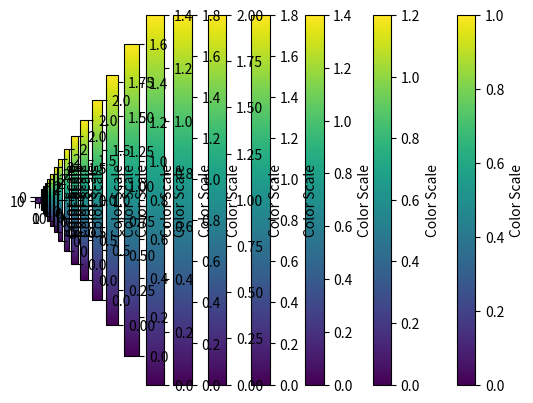

Reproduce this figure in Python.
import matplotlib.pyplot as plt
from scipy.stats import norm
import numpy as np

"global parameters"
map_l = 15
map_h = 15
round_count = 0

int_burning_tensity = 0.2  # Initial burning tensity of grid first catch fire
spread_burning_tensity = 0.6  # The threshold to spread fire to adjacent grid
spread_prob = 1          # Possibility of spreading
max_burning_tensity = 2  # Maximun fire tensity
burning_rate = 0.2  # Burning intensity increase by each round

hp_loss_multilplier = 1.0  # HP decrease by each round
fall_prob = 0.5  # Probability of tree to fall down when HP < 1/3


# Map initialisation
# obstacle_map = np.random.randint(1,size=(15, 15))
# fire_map = np.random.rand(15, 15)*4
# hp_map = np.zeros((15,15))+int_hp
# flammable_map = np.random.randint(1,size=(15, 15))


class MapEnv(object):

    # Initialize env
    def __init__(self, SIZE=(map_l, map_h), PROB_OBS=(0, .5), PROB_FLAME=(.8, .6), HP=((3.6, 8.8), (8, 32)),
                 PROB_FIREINT=((.2, .6), (.2, 1), .02), BIRTH=(2, 3, 3), blank_world=False):
        """
        Args:
            SIZE: size of a side of the square grid
            PROB_OBS: range of probabilities that a given block is an obstacle
            PROB_FLAME: flammable probabilities of (free_space, obstacles), 
                        flammable free space == 'grass', flammable obstacles == 'tree',
                        unburnable free space == 'soil', unburnable obstacles == 'stone'.
            HP: ((min grass HP, max grass HP), (max tree HP, max tree HP))
            PROB_FIREINT: ((min_grass_fire_intensity, max_grass_fire_intensity), 
                           (min_tree_fire_intensity, max_tree_fire_intensity), 
                            is_burned_probability)
            BIRTH: (height of support station & birthplace, 
                    width of support station & birthplace,
                    number of agents)
        """

        # Initialize member variables
        self.SIZE = SIZE
        self.PROB_OBS = PROB_OBS
        self.PROB_FLAME = PROB_FLAME
        self.HP = HP
        self._HP_INTERVAL = 0.2
        self.PROB_FIREINT = PROB_FIREINT
        self._BURN_INTERVAL = 0.2
        self.BIRTH = BIRTH
        self.fresh = True
        self.finished = False

        # Initialize task world
        self._setWorld()

    def _setWorld(self):
        # Initialize maps
        """
        Tree:  obstacle=1, flammable=1;
        Stone: obstacle=1, flammable=0;
        Grass: obstacle=0, flammable=1;
        Soil:  obstacle=0, flammable=0;
        """
        if self.BIRTH[2] > self.BIRTH[0]*self.BIRTH[1]:
            raise ValueError(
                "The number of agents excesses birthplace dimensions, no valid map returned! ")
        else:
            self._obstacle_map = self._setObstacle()  # 0=passable, 1=obstacle
            self._station_row, self._station_col = 0, 0
            self.station_map, self.agent_map = self._setAgent()  # 0=free space, 1=agent

            # [[flammable free space (grass) idxs], [flammable obstacle (tree) idxs]]
            self._flammable_idx = [[], []]
            self._flammable_map = self._setFlammable()
            self._hp_map = self._setHP()
            self._fire_map = self._setFire()  # fire intensity
            self.obstacle_map, self.flammable_map, self.hp_map, self.fire_map = self._mergeMap()
            self.hp_map_init = self.hp_map.copy()

    # Randomize static obstacles

    def _setObstacle(self):
        prob = np.random.triangular(
            self.PROB_OBS[0], .33*self.PROB_OBS[0]+.66*self.PROB_OBS[1], self.PROB_OBS[1])
        obstacle_map = (np.random.rand(
            int(self.SIZE[0]), int(self.SIZE[1])) < prob).astype(int)
        return obstacle_map

    # Setup agent birthplace (recharging station) & initial position

    def _setAgent(self):
        [row, col] = [np.random.randint(0, self.SIZE[0]-self.BIRTH[0]+1),
                      np.random.randint(0, self.SIZE[1]-self.BIRTH[1]+1)]
        self._station_row, self._station_col = row, col
        # Birthplace
        station_map = np.zeros_like(self._obstacle_map)
        station = np.ones((self.BIRTH[0], self.BIRTH[1]))
        station_map[row:row+self.BIRTH[0], col:col+self.BIRTH[1]] = station
        # Intial position
        agent_map = np.zeros_like(self._obstacle_map)
        agent = np.zeros((self.BIRTH[0], self.BIRTH[1]))
        agent_num = self.BIRTH[2]
        indices = np.random.choice(
            self.BIRTH[0] * self.BIRTH[1], agent_num, replace=False)
        agent.ravel()[indices] = 1
        agent_map[row:row+self.BIRTH[0], col:col+self.BIRTH[1]] = agent
        return station_map, agent_map

    # Randomize flammable grids

    def _setFlammable(self):
        flammable_map = np.zeros_like(self._obstacle_map)
        for i in range(self._obstacle_map.shape[0]):
            for j in range(self._obstacle_map.shape[1]):
                # Free grids
                if self._obstacle_map[i, j] == 0:
                    if np.random.rand() < self.PROB_FLAME[0]:
                        flammable_map[i, j] = 1
                        self._flammable_idx[0].append([i, j])
                # Obstacles
                elif self._obstacle_map[i, j] == 1:
                    if np.random.rand() < self.PROB_FLAME[1]:
                        flammable_map[i, j] = 1
                        self._flammable_idx[1].append([i, j])
        return flammable_map

    # Randomize HP of grass & tree based on flammable_idx

    def _setHP(self):
        hp_map = np.zeros_like(self._flammable_map, dtype=float)
        # grass HP
        grass_hp = np.arange(
            self.HP[0][0], self.HP[0][1] + self._HP_INTERVAL, self._HP_INTERVAL)
        grass_mean, grass_stddev = np.mean(grass_hp), np.std(grass_hp)
        grass_pdf = norm.pdf(grass_hp, loc=grass_mean, scale=grass_stddev)
        grass_prob = grass_pdf / np.sum(grass_pdf)
        for (i, j) in self._flammable_idx[0]:
            hp_map[i, j] = np.around(np.random.choice(
                grass_hp, p=grass_prob), decimals=1)
        # tree HP
        tree_hp = np.arange(self.HP[1][0], self.HP[1]
                            [1] + self._HP_INTERVAL, self._HP_INTERVAL)
        tree_mean, tree_stddev = np.mean(tree_hp), np.std(tree_hp)
        tree_pdf = norm.pdf(tree_hp, loc=tree_mean, scale=tree_stddev)
        tree_prob = tree_pdf / np.sum(tree_pdf)
        for (i, j) in self._flammable_idx[1]:
            hp_map[i, j] = np.around(np.random.choice(
                tree_hp, p=tree_prob), decimals=1)
        return hp_map

    # Randomize fire intensity of the flammable (grass & tree) based on flammable_idx

    def _setFire(self):
        fire_map = np.zeros_like(self._flammable_map, dtype=float)
        burn_prob = self.PROB_FIREINT[2]
        # grass burning intensity
        grass_burn = np.arange(
            self.PROB_FIREINT[0][0], self.PROB_FIREINT[0][1] + self._BURN_INTERVAL, self._BURN_INTERVAL)
        grass_mean, grass_stddev = np.mean(grass_burn), np.std(grass_burn)
        grass_pdf = norm.pdf(grass_burn, loc=grass_mean, scale=grass_stddev)
        grass_prob = grass_pdf / np.sum(grass_pdf)
        for (i, j) in self._flammable_idx[0]:
            if np.random.rand() < burn_prob:
                fire_map[i, j] = np.around(np.random.choice(
                    grass_burn, p=grass_prob), decimals=1)
        # tree burning intensity
        tree_burn = np.arange(
            self.PROB_FIREINT[1][0], self.PROB_FIREINT[1][1] + self._BURN_INTERVAL, self._BURN_INTERVAL)
        tree_mean, tree_stddev = np.mean(tree_burn), np.std(tree_burn)
        tree_pdf = norm.pdf(tree_burn, loc=tree_mean, scale=tree_stddev)
        tree_prob = tree_pdf / np.sum(tree_pdf)
        for (i, j) in self._flammable_idx[1]:
            if np.random.rand() < burn_prob:
                fire_map[i, j] = np.around(np.random.choice(
                    tree_burn, p=tree_prob), decimals=1)
        return fire_map

    #
    def _mergeMap(self):
        station_obs = np.zeros((self.BIRTH[0], self.BIRTH[1]))
        # Merge obstacle map & birthplace
        obstacle_map = self._obstacle_map
        obstacle_map[self._station_row:self._station_row+self.BIRTH[0],
                     self._station_col:self._station_col+self.BIRTH[1]] = station_obs
        # Merge flammable map & birthplace
        flammable_map = self._flammable_map
        flammable_map[self._station_row:self._station_row+self.BIRTH[0],
                      self._station_col:self._station_col+self.BIRTH[1]] = station_obs
        # Merge HP map & birthplace
        hp_map = self._hp_map
        hp_map[self._station_row:self._station_row+self.BIRTH[0],
               self._station_col:self._station_col+self.BIRTH[1]] = station_obs
        # Merge Fire intensity map & birthplace
        fire_map = self._fire_map
        fire_map[self._station_row:self._station_row+self.BIRTH[0],
                 self._station_col:self._station_col+self.BIRTH[1]] = station_obs
        return obstacle_map, flammable_map, hp_map, fire_map

    #
    def getObstacle(self):
        return self.obstacle_map

    def getAgent(self):
        return self.agent_map

    def getStation(self):
        return self.station_map

    def getFlammable(self):
        return self.flammable_map

    def getHP(self):
        return self.hp_map

    def getHPInit(self):
        return self.hp_map_init

    def getFireInt(self):
        return self.fire_map

    def getAll(self):
        return self.obstacle_map,  self.agent_map, self.station_map, self.flammable_map, self.hp_map, self.fire_map

    def reset(self):
        self._setWorld()

    def mapUpdate(self):

        # To calculate the natural influence of burning
        for i in range(map_l):
            for j in range(map_h):

                if self.fire_map[i][j] > 0:

                    self.hp_map[i][j] = max(0, self.hp_map[i][j] - fire_map[i][j] * hp_loss_multilplier)

                    if self.hp_map[i][j] > 0:
                        # fire increase by the defined rate
                        self.fire_map[i][j] = min(
                            max_burning_tensity, self.fire_map[i][j] + burning_rate)
                    else:
                        # Fire stops when HP fall below 0
                        self.hp_map[i][j] = 0.0
                        self.fire_map[i][j] = 0.0
                        self.flammable_map[i][j] = 0  # Grid become unflammable

                # To calculate catching fire by the adjacent grids which fire tensity> spread_burning_tensity
                if self.fire_map[i][j] > spread_burning_tensity:
                    if np.random.rand() < spread_prob:
                        dx = np.random.choice([-1, 0, 1])
                        dy = np.random.choice([-1, 0, 1])
                        if i + dx >= 0 and i + dx < map_l and j + dy >= 0 and j + dy < map_h:
                            self.fire_map[i+dx][j + dy] = min(int_burning_tensity + self.fire_map[i+dx][j + dy], max_burning_tensity)

        # To calculate the influence of map when burning trees fall down
        for i in range(map_l):
            for j in range(map_h):

                # Only trees will fall down, tress are flammable
                if self.flammable_map[i][j] != 1:
                    continue

                # Only trees will fall down, tress are unpassable
                elif self.obstacle_map[i][j] != 1:
                    continue

                elif self.hp_map[i][j] >= self.hp_map_init[i][j] / 3:  # Only when hp< 1/3 will fall down
                    continue

                # Consider fall down probability
                elif np.random.randint(0, 1, size=1) <= fall_prob:

                    # Randomize fall down direction: 1-north, 2-east, 3-south, 4-west
                    fall_direction = np.random.randint(1, 4, size=1)

                    if fall_direction == 1 and j - 1 >= 0:
                        self.obstacle_map[i][j - 1] = 1
                        if self.flammable_map[i][j - 1] != 0 and self.fire_map[i][j - 1] == 0:
                            self.fire_map[i][j - 1] = int_burning_tensity

                    elif fall_direction == 2 and i + 1 <= map_l - 1:
                        self.obstacle_map[i + 1][j] = 1
                        if self.flammable_map[i + 1][j] != 0 and self.fire_map[i + 1][j] == 0:
                            self.fire_map[i + 1][j] = int_burning_tensity

                    elif fall_direction == 3 and j + 1 <= map_h - 1:
                        self.obstacle_map[i][j + 1] = 1
                        if self.flammable_map[i][j + 1] != 0 and self.fire_map[i][j + 1] == 0:
                            self.fire_map[i][j + 1] = int_burning_tensity

                    elif fall_direction == 4 and i - 1 >= 0:
                        self.obstacle_map[i - 1][j] = 1
                        if self.flammable_map[i - 1][j] != 0 and self.fire_map[i - 1][j] == 0:
                            self.fire_map[i - 1][j] = int_burning_tensity

    # Plot map
    def plotObstacle(self):
        cmap = plt.matplotlib.colors.ListedColormap(['white', 'black'])
        plt.figure(figsize=(self.SIZE[0], self.SIZE[1]))
        plt.imshow(self.obstacle_map, cmap=cmap)
        plt.axis()
        plt.show()

    def plotAgent(self):
        cmap = plt.matplotlib.colors.ListedColormap(['white', 'red'])
        plt.figure(figsize=(self.SIZE[0], self.SIZE[1]))
        plt.imshow(self.agent_map, cmap=cmap)
        plt.axis()
        plt.show()

    def plotStation(self):
        cmap = plt.matplotlib.colors.ListedColormap(['white', 'blue'])
        plt.figure(figsize=(self.SIZE[0], self.SIZE[1]))
        plt.imshow(self.station_map, cmap=cmap)
        plt.axis()
        plt.show()

    def plotFlammable(self):
        cmap = plt.matplotlib.colors.ListedColormap(['white', 'green'])
        plt.figure(figsize=(self.SIZE[0], self.SIZE[1]))
        plt.imshow(self.flammable_map, cmap=cmap)
        plt.axis()
        plt.show()

    def plotEnvMap(self):
        cmap = plt.matplotlib.colors.ListedColormap(
            ['white', 'lightgreen', 'black', 'darkgreen'])
        plt.figure(figsize=(self.SIZE[0], self.SIZE[1]))
        env = self.obstacle_map * 2 + self.flammable_map
        plt.imshow(env, cmap=cmap)
        plt.axis()
        plt.show()

    def plotAgentStation(self):
        cmap = plt.matplotlib.colors.ListedColormap(['white', 'blue', 'red'])
        plt.figure(figsize=(self.SIZE[0], self.SIZE[1]))
        env = self.station_map + self.agent_map
        plt.imshow(env, cmap=cmap)
        plt.axis()
        plt.show()

    def plotFireMap(self):
        plt.imshow(self.fire_map, cmap='viridis')
        # plt.imshow(env, cmap=cmap)
        plt.colorbar(label='Color Scale')
        plt.axis()
        plt.show()

    def plotAll(self):
        cmap = plt.matplotlib.colors.ListedColormap(['white', 'blue', 'red', 'lightgreen', 'black',
                                                     'yellow', 'yellow', 'darkgreen'])
        plt.figure(figsize=(self.SIZE[0], self.SIZE[1]))
        env = self.station_map + self.agent_map + \
            self.obstacle_map*4 + self.flammable_map*3
        print(env)
        plt.imshow(env, cmap=cmap)
        plt.axis()
        plt.show()

if __name__ == "__main__":
    env = MapEnv()  # Map initialization
    hp_map_init = env.getHPInit()

    # MapEnv will return self.obstacle_map,  self.agent_map, self.station_map, self.flammable_map, self.hp_map, self.fire_map
    obstacle_map, agent_map, station_map, flammable_map, hp_map, fire_map = env.getAll()
    for r in range(20):
        env.mapUpdate()
        env.plotFireMap()
        # env.plotAll()